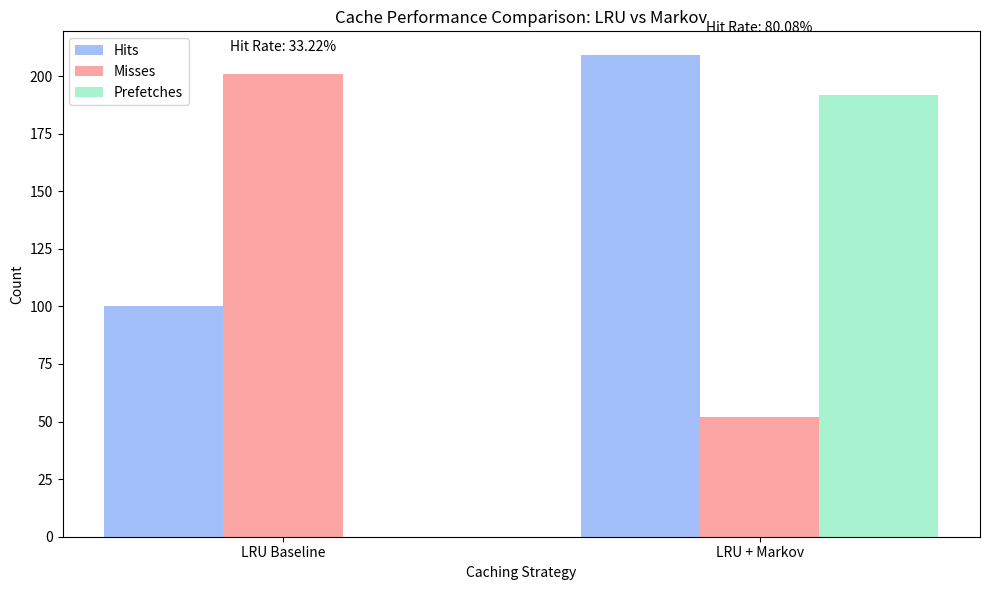
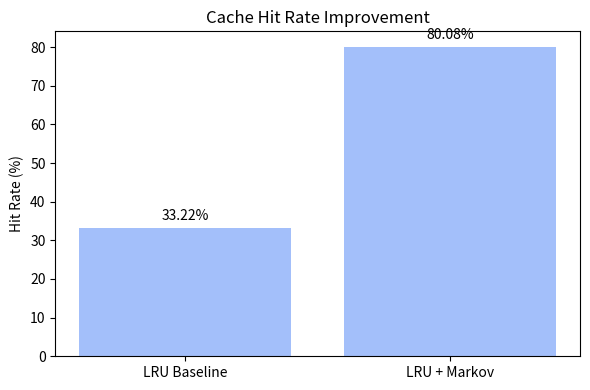
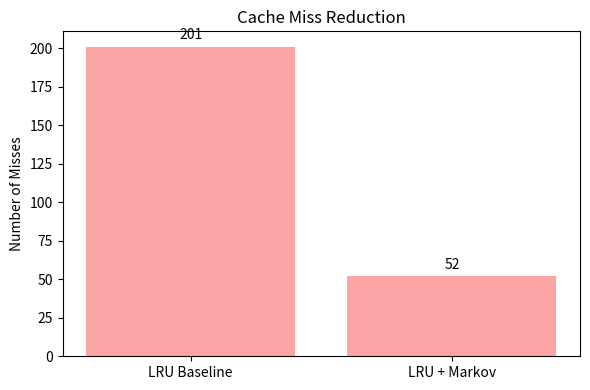
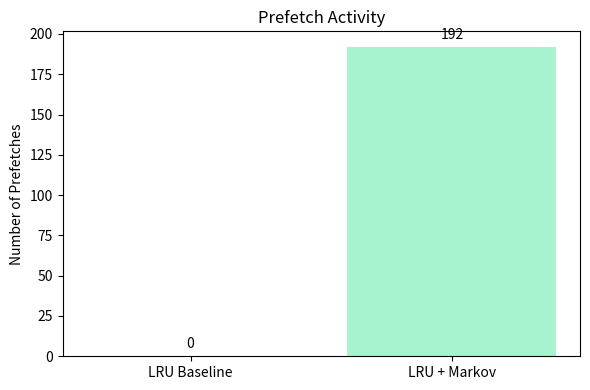

Write the Python code that produced these figures, in order.
import matplotlib.pyplot as plt
import numpy as np

# Data
strategies = ['LRU Baseline', 'LRU + Markov']
hits = [100, 209]
misses = [201, 52]
prefetches = [0, 192]
hit_rates = [33.22, 80.08]

# Pastel colors
pastel_blue = '#A3BFFA'  # Hits
pastel_red = '#FCA5A5'   # Misses
pastel_green = '#A7F3D0' # Prefetches

# Option 1: Grouped Bar Chart
plt.figure(figsize=(10, 6))
bar_width = 0.25
r1 = np.arange(len(strategies))
r2 = [x + bar_width for x in r1]
r3 = [x + bar_width for x in r2]

plt.bar(r1, hits, color=pastel_blue, width=bar_width, label='Hits')
plt.bar(r2, misses, color=pastel_red, width=bar_width, label='Misses')
plt.bar(r3, prefetches, color=pastel_green, width=bar_width, label='Prefetches')

# Add Hit Rate annotations
for i, strategy in enumerate(strategies):
    plt.text(i + bar_width, max(hits[i], misses[i], prefetches[i]) + 10, 
            f'Hit Rate: {hit_rates[i]}%', ha='center', fontsize=10)

plt.xlabel('Caching Strategy')
plt.ylabel('Count')
plt.title('Cache Performance Comparison: LRU vs Markov')
plt.xticks([r + bar_width for r in range(len(strategies))], strategies)
plt.legend()
plt.tight_layout()

# Save the grouped bar chart
plt.savefig('grouped_bar_chart.png', dpi=300, bbox_inches='tight')
plt.show()

# Option 2: Separate Bar Charts
# Chart A: Hit Rate
plt.figure(figsize=(6, 4))
plt.bar(strategies, hit_rates, color=pastel_blue)
plt.ylabel('Hit Rate (%)')
plt.title('Cache Hit Rate Improvement')
for i, v in enumerate(hit_rates):
    plt.text(i, v + 2, f'{v}%', ha='center', fontsize=10)
plt.tight_layout()
plt.savefig('hit_rate_chart.png', dpi=300, bbox_inches='tight')
plt.show()

# Chart B: Misses
plt.figure(figsize=(6, 4))
plt.bar(strategies, misses, color=pastel_red)
plt.ylabel('Number of Misses')
plt.title('Cache Miss Reduction')
for i, v in enumerate(misses):
    plt.text(i, v + 5, f'{v}', ha='center', fontsize=10)
plt.tight_layout()
plt.savefig('misses_chart.png', dpi=300, bbox_inches='tight')
plt.show()

# Chart C: Prefetches
plt.figure(figsize=(6, 4))
plt.bar(strategies, prefetches, color=pastel_green)
plt.ylabel('Number of Prefetches')
plt.title('Prefetch Activity')
for i, v in enumerate(prefetches):
    plt.text(i, v + 5, f'{v}', ha='center', fontsize=10)
plt.tight_layout()
plt.savefig('prefetches_chart.png', dpi=300, bbox_inches='tight')
plt.show()